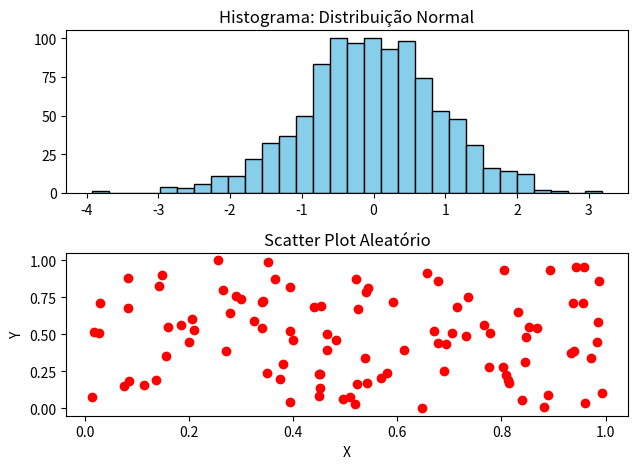

This figure's Python source:
from matplotlib import pyplot as plt
import numpy as np

numeros = np.random.normal(0, 1, 1000)

plt.subplot(2, 1, 1)
plt.hist(numeros, bins=30, color='skyblue', edgecolor='black')
plt.title("Histograma: Distribuição Normal")



x = np.random.rand(100)
y = np.random.rand(100)


plt.subplot(2, 1, 2)
plt.scatter(x, y, color="red")
plt.title("Scatter Plot Aleatório")
plt.xlabel("X")
plt.ylabel("Y")


plt.tight_layout()
plt.show()
